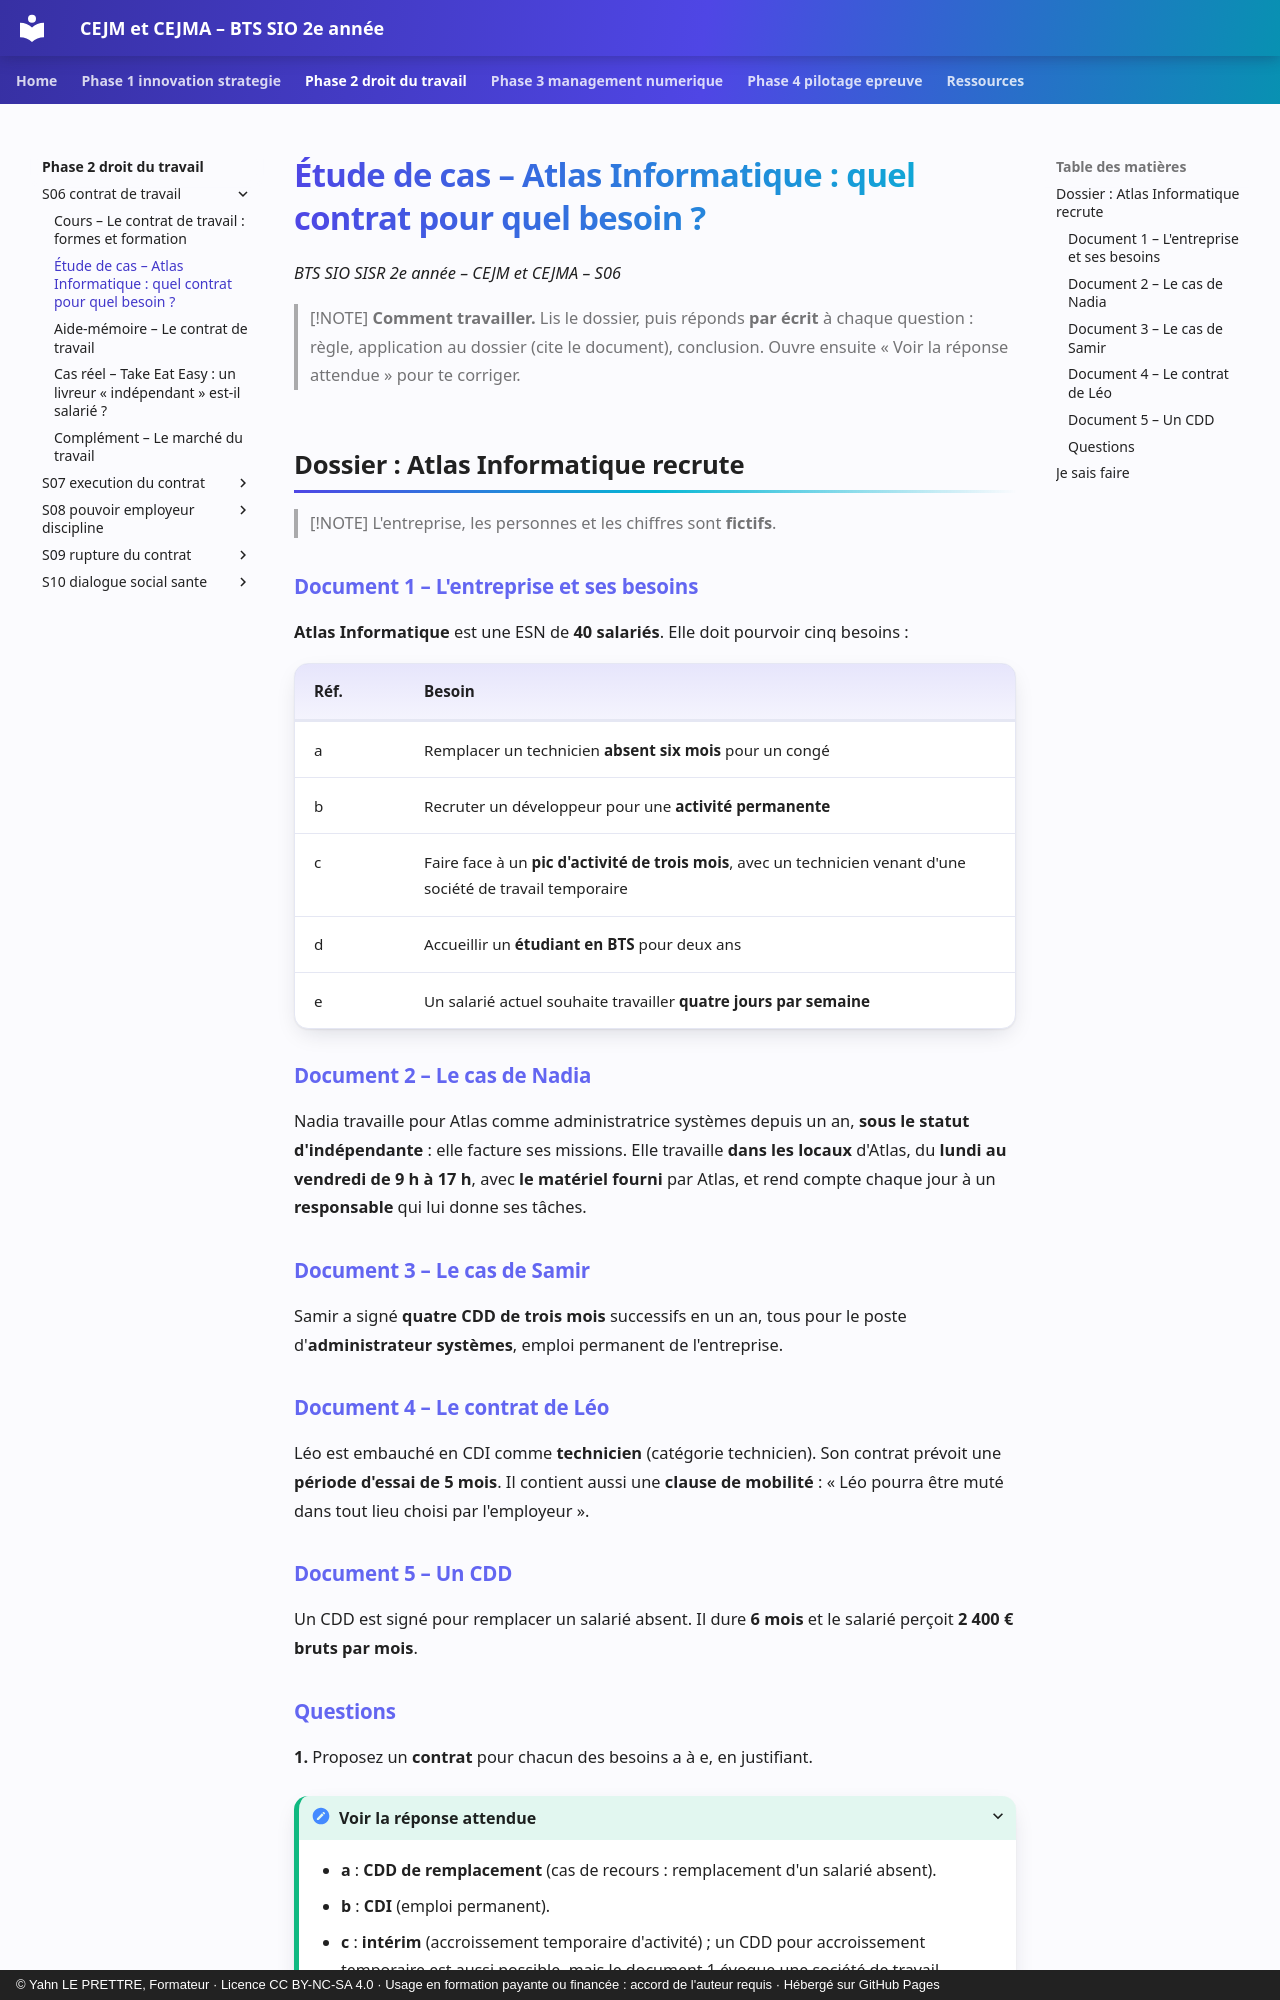

repository: YahnLP/bts2-sio-sisr-cejma · page: phase-2-droit-du-travail/S06-contrat-de-travail/02-etude-de-cas/index.html · generator: mkdocs · copyright: © Yahn LE PRETTRE, Formateur · Licence CC BY-NC-SA 4.0 · Usage en formation payante ou financée : accord de l'auteur requis · Hébergé sur GitHub Pages

# Étude de cas – Atlas Informatique : quel contrat pour quel besoin ?

*BTS SIO SISR 2e année – CEJM et CEJMA – S06*

> [!NOTE]
> **Comment travailler.** Lis le dossier, puis réponds **par écrit** à chaque question : règle, application au dossier (cite le document), conclusion. Ouvre ensuite « Voir la réponse attendue » pour te corriger.

## Dossier : Atlas Informatique recrute

> [!NOTE]
> L'entreprise, les personnes et les chiffres sont **fictifs**.

### Document 1 – L'entreprise et ses besoins

**Atlas Informatique** est une ESN de **40 salariés**. Elle doit pourvoir cinq besoins :

| Réf. | Besoin |
|---|---|
| a | Remplacer un technicien **absent six mois** pour un congé |
| b | Recruter un développeur pour une **activité permanente** |
| c | Faire face à un **pic d'activité de trois mois**, avec un technicien venant d'une société de travail temporaire |
| d | Accueillir un **étudiant en BTS** pour deux ans |
| e | Un salarié actuel souhaite travailler **quatre jours par semaine** |

### Document 2 – Le cas de Nadia

Nadia travaille pour Atlas comme administratrice systèmes depuis un an, **sous le statut d'indépendante** : elle facture ses missions. Elle travaille **dans les locaux** d'Atlas, du **lundi au vendredi de 9 h à 17 h**, avec **le matériel fourni** par Atlas, et rend compte chaque jour à un **responsable** qui lui donne ses tâches.

### Document 3 – Le cas de Samir

Samir a signé **quatre CDD de trois mois** successifs en un an, tous pour le poste d'**administrateur systèmes**, emploi permanent de l'entreprise.

### Document 4 – Le contrat de Léo

Léo est embauché en CDI comme **technicien** (catégorie technicien). Son contrat prévoit une **période d'essai de 5 mois**. Il contient aussi une **clause de mobilité** : « Léo pourra être muté dans tout lieu choisi par l'employeur ».

### Document 5 – Un CDD

Un CDD est signé pour remplacer un salarié absent. Il dure **6 mois** et le salarié perçoit **2 400 € bruts par mois**.
